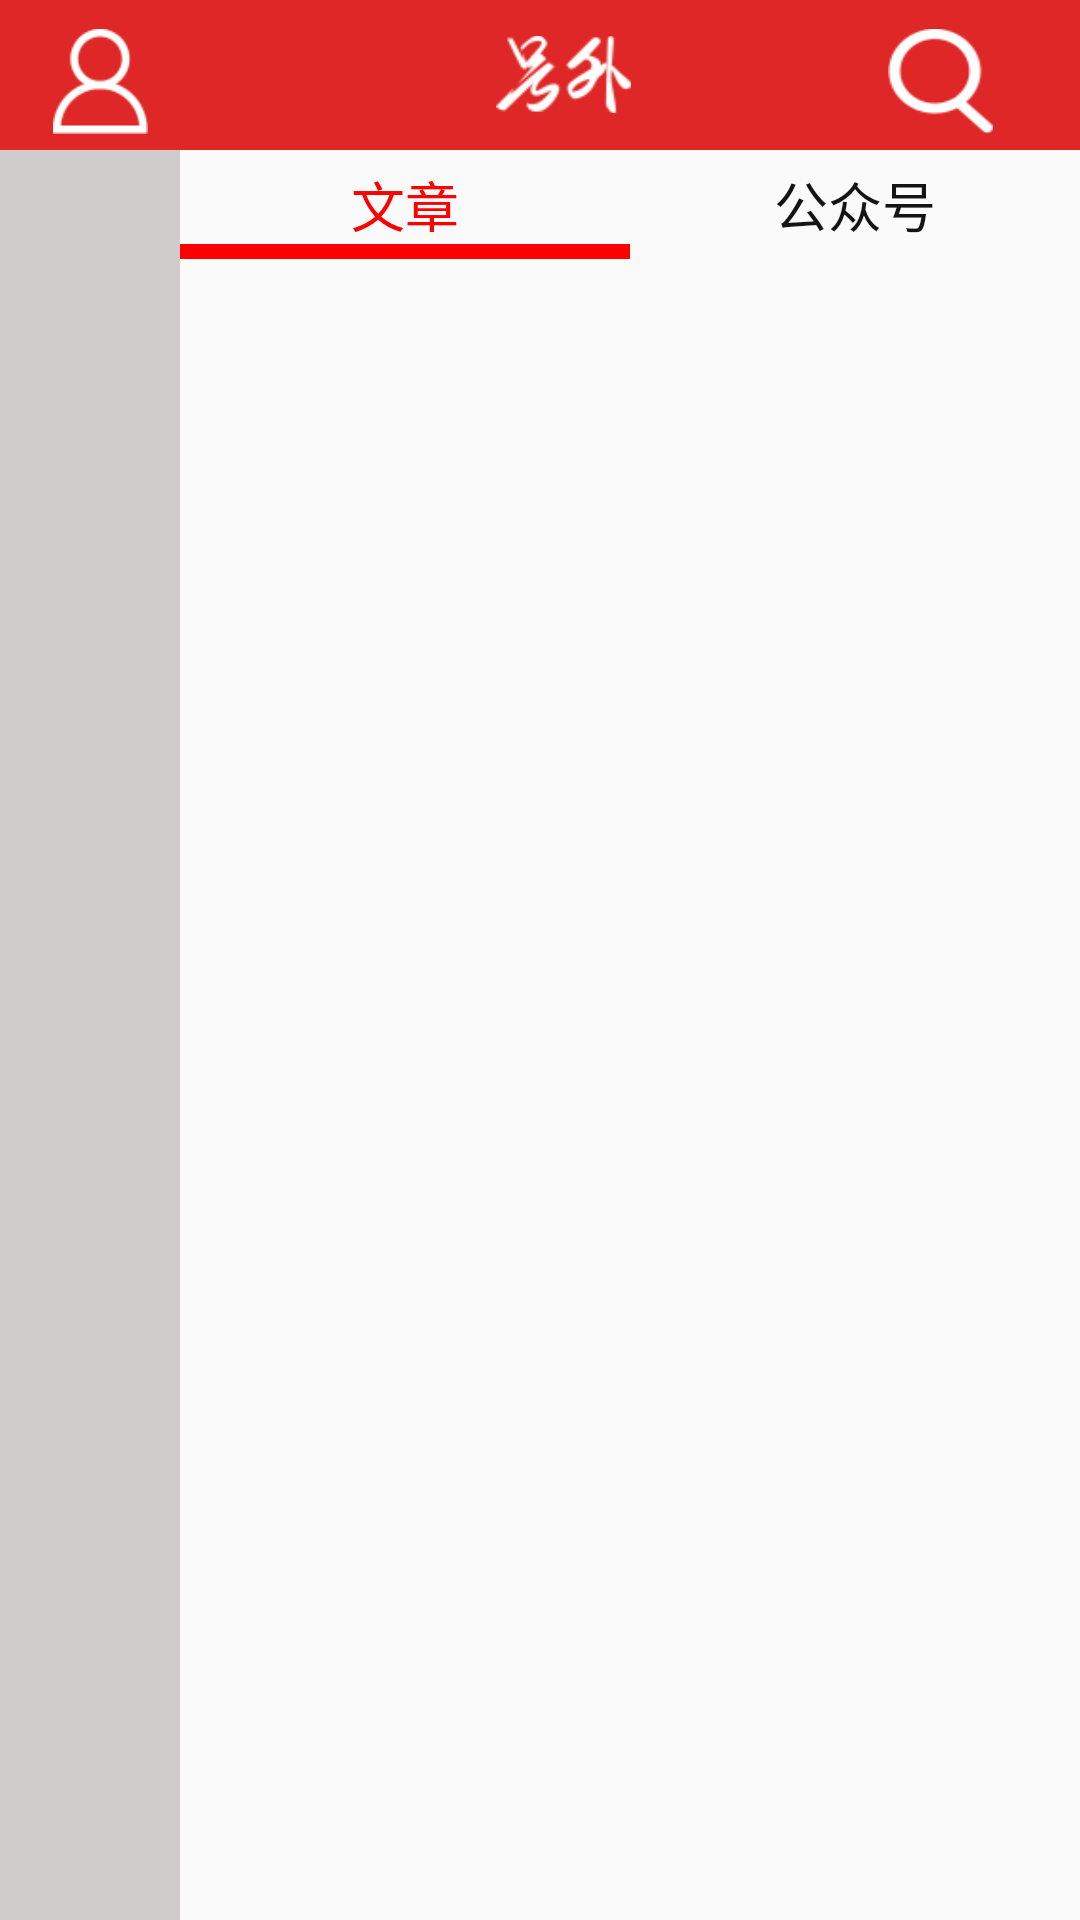

Reconstruct the res/layout file that produces this screen, plus the resources it refers to.
<!-- AndroidManifest.xml: application theme AppTheme -->
<!-- res/layout/paihb_fragment.xml -->
<?xml version="1.0" encoding="utf-8"?>
<RelativeLayout xmlns:android="http://schemas.android.com/apk/res/android"
    android:layout_width="match_parent"
    android:layout_height="match_parent"
   >
    <android.support.v7.widget.Toolbar

        android:layout_width="match_parent"
        android:layout_height="50dp"
        android:background="#e02727"
        android:id="@+id/view2">


        <RelativeLayout
            android:layout_width="match_parent"
            android:layout_height="match_parent"
            android:gravity="center_vertical">

            <ImageView
                android:id="@+id/paihb_my"
                android:layout_width="35dp"
                android:layout_height="35dp"
                android:layout_centerVertical="true"
                android:src="@mipmap/icon_header_my" />


            <ImageView
                android:layout_width="45dp"
                android:layout_height="45dp"
                android:layout_alignBottom="@+id/home_my"
                android:layout_centerHorizontal="true"
                android:src="@mipmap/home_logo" />


            <ImageView
                android:id="@+id/home_search"
                android:layout_width="35dp"
                android:layout_height="35dp"
                android:layout_alignParentEnd="true"
                android:layout_alignParentRight="true"
                android:layout_centerVertical="true"
                android:layout_marginEnd="29dp"
                android:layout_marginRight="29dp"
                android:background="@mipmap/icon_search_normal2"
                android:textSize="25dp" />

        </RelativeLayout>
    </android.support.v7.widget.Toolbar>
    <LinearLayout
        android:layout_width="match_parent"
        android:layout_below="@id/view2"
        android:layout_height="match_parent">

    
    <ScrollView
        android:background="#89afa6a6"
        android:id="@+id/scrollView"
        android:layout_width="60dp"
        android:layout_height="match_parent"
        android:scrollbars="none">

        <RadioGroup
            android:id="@+id/paihb_group"
            android:layout_width="match_parent"
            android:layout_height="match_parent"
            android:layout_marginTop="5dp"
            android:orientation="vertical"></RadioGroup>
    </ScrollView>




    <RelativeLayout
        android:id="@+id/painb_layout1"
        android:layout_toRightOf="@id/scrollView"
        android:layout_width="match_parent"
        android:layout_height="match_parent"
        >

        <LinearLayout
            android:id="@+id/painb_layout2"
            android:layout_width="match_parent"
            android:layout_height="wrap_content">

            <RadioGroup
                android:id="@+id/paihb_group1"
                android:layout_width="match_parent"
                android:layout_height="wrap_content"
                android:layout_marginTop="5dp"
                android:layout_weight="2"
                android:orientation="horizontal">

                <RadioButton
                    android:id="@+id/paihb_button1"
                    android:layout_width="0dp"
                    android:layout_height="match_parent"
                    android:layout_weight="1"
                    android:button="@null"
                    android:checked="true"
                    android:drawableBottom="@drawable/paihb_zi"
                    android:gravity="center"
                    android:text="文章"
                    android:textColor="@color/main_text_yes"
                    android:textSize="18sp" />

                <RadioButton
                    android:id="@+id/paihb_button2"
                    android:layout_width="0dp"
                    android:layout_height="match_parent"
                    android:layout_weight="1"
                    android:button="@null"
                    android:drawableBottom="@drawable/paihb_zi"
                    android:gravity="center"
                    android:text="公众号"
                    android:textColor="@color/main_text_no"
                    android:textSize="18sp" />
            </RadioGroup>
        </LinearLayout>

        <FrameLayout
            android:id="@+id/paihb_layout"
            android:layout_below="@id/painb_layout2"
            android:layout_width="match_parent"
            android:layout_height="match_parent" />

    </RelativeLayout>
</LinearLayout>


</RelativeLayout>
<!-- resources referenced by this layout -->
<resources>
  <color name="main_text_no">#151414</color>
  <color name="main_text_yes">#ff00</color>
  <!-- drawable paihb_zi (drawable) -->
  <?xml version="1.0" encoding="utf-8"?>
  <selector xmlns:android="http://schemas.android.com/apk/res/android">
      <item android:state_checked="true" android:drawable="@drawable/paihb1_zi"></item>
      <item android:state_checked="false" android:drawable="@drawable/paihb2_zi"></item>
  
  </selector>
  <!-- mipmap home_logo: png bitmap (mipmap-mdpi, 1247 bytes) -->
  <!-- mipmap icon_header_my: png bitmap (mipmap-mdpi, 1671 bytes) -->
  <!-- mipmap icon_search_normal2: png bitmap (mipmap-mdpi, 1504 bytes) -->
  <style name="AppTheme" parent="Theme.AppCompat.Light.DarkActionBar">
          
          <item name="colorPrimary">@color/colorPrimary</item>
          <item name="colorPrimaryDark">@color/colorPrimaryDark</item>
          <item name="colorAccent">@color/colorAccent</item>
      </style>
  <!-- drawable paihb1_zi (drawable) -->
  <?xml version="1.0" encoding="utf-8"?>
  <shape xmlns:android="http://schemas.android.com/apk/res/android"
      android:shape="rectangle">
  
      <size android:height="5dp" android:width="200dp"></size>
      <solid android:color="#ff00"></solid>
  
  </shape>
  <!-- drawable paihb2_zi (drawable) -->
  <?xml version="1.0" encoding="utf-8"?>
  <shape xmlns:android="http://schemas.android.com/apk/res/android"
      android:shape="rectangle">
  
      <size android:height="5dp" android:width="200dp"></size>
  
  </shape>
  <color name="colorPrimary">#3F51B5</color>
  <color name="colorPrimaryDark">#303F9F</color>
  <color name="colorAccent">#FF4081</color>
</resources>
